Run: headless pygame with SDL's dummy video driver; simulated clock (each Clock.tick advances the game by its frame time, no real sleeping); random seed 0; keys injected as events and as key.get_pressed() state; mouse plan: one left click at the window centre at the start of phase 2, then a move to the lower-right quarter at the start of phase 3.
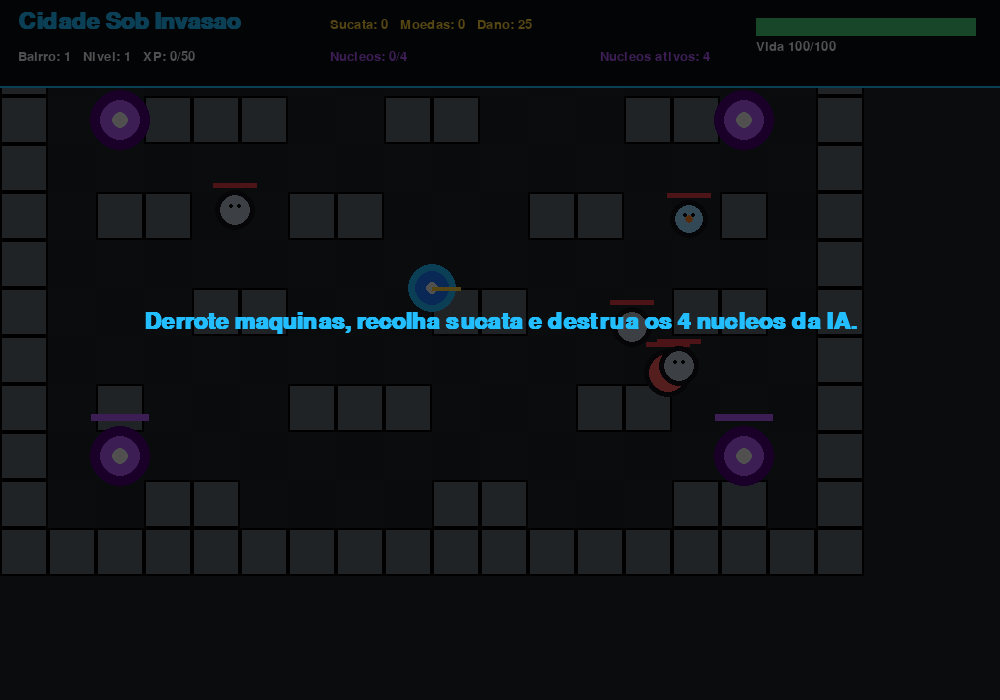
Frame 1 of 4 · flips 1–60 · no input
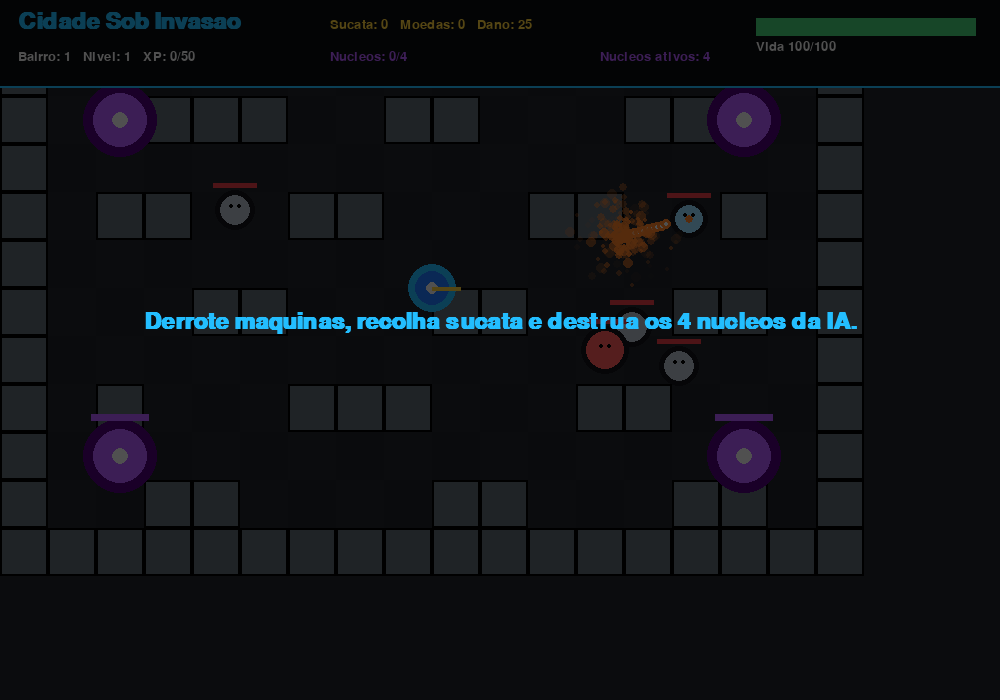
Frame 2 of 4 · flips 61–180 · clicked the window centre · tapped SPACE, RETURN · held RIGHT (→), D
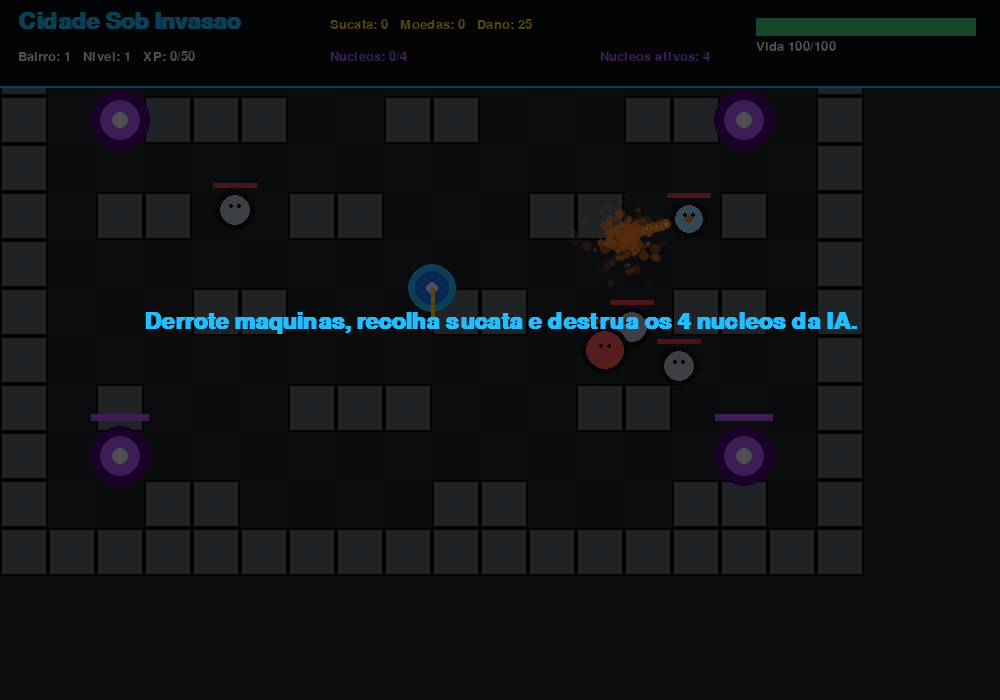
Frame 3 of 4 · flips 181–300 · moved the mouse to the lower-right quarter · held DOWN (↓), S
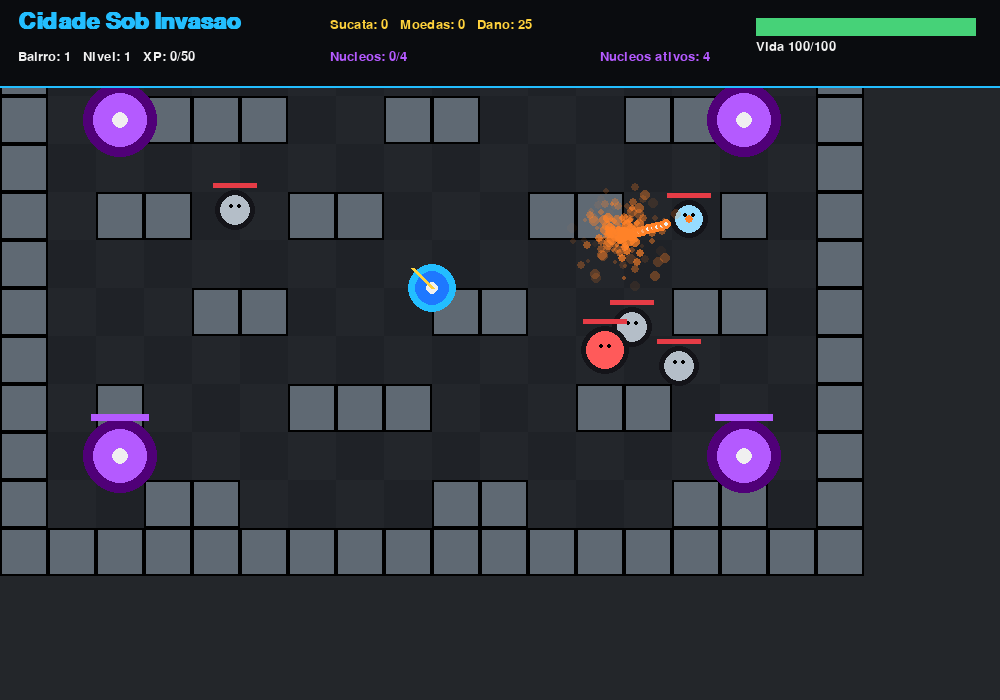
Frame 4 of 4 · flips 301–420 · held LEFT (←), A, UP (↑), W

The pygame program that drew these frames:

import pygame
import random
import math

pygame.init()

LARGURA = 1000
ALTURA = 700
TAMANHO_CELULA = 48

TELA = pygame.display.set_mode((LARGURA, ALTURA))
pygame.display.set_caption("Cidade Sob Invasao")

FPS = 60
RELOGIO = pygame.time.Clock()

PRETO = (0, 0, 0)
BRANCO = (240, 240, 240)
CINZA = (35, 38, 42)
CINZA_CLARO = (95, 105, 115)
AZUL_NEON = (35, 190, 255)
VERMELHO = (230, 60, 70)
VERDE = (70, 210, 120)
AMARELO = (255, 210, 60)
ROXO = (180, 90, 255)
LARANJA = (255, 130, 40)

MAPA_LARGURA = 18
MAPA_ALTURA = 12
TAMANHO_MAPA_X = MAPA_LARGURA * TAMANHO_CELULA
TAMANHO_MAPA_Y = MAPA_ALTURA * TAMANHO_CELULA

FONTE_TITULO = pygame.font.SysFont("consolas", 34, bold=True)
FONTE = pygame.font.SysFont("consolas", 20)

CORES_INIMIGOS = {
    "patrulha": (180, 190, 200),
    "atirador": (150, 220, 255),
    "guardia": (255, 90, 90),
    "chefe": (255, 60, 220),
}

INIMIGOS_POR_NUCLEO = 4


class Jogador:
    def __init__(self, x, y):
        self.x = x
        self.y = y
        self.raio = 17
        self.velocidade = 210
        self.vida_max = 100
        self.vida = self.vida_max
        self.sucata = 0
        self.nivel = 1
        self.xp = 0
        self.xp_para_proximo = 50
        self.dano = 25
        self.alcance_tiro = 520
        self.cooldown_tiro = 0
        self.invulneravel = 0
        self.direcao = (1, 0)
        self.nucleos_destruidos = 0
        self.moedas = 0

    def rect(self):
        return pygame.Rect(self.x - self.raio, self.y - self.raio, self.raio * 2, self.raio * 2)

    def mover(self, teclas, mapa, dt):
        dx = 0
        dy = 0
        if teclas[pygame.K_LEFT] or teclas[pygame.K_a]:
            dx -= 1
        if teclas[pygame.K_RIGHT] or teclas[pygame.K_d]:
            dx += 1
        if teclas[pygame.K_UP] or teclas[pygame.K_w]:
            dy -= 1
        if teclas[pygame.K_DOWN] or teclas[pygame.K_s]:
            dy += 1

        tamanho = math.hypot(dx, dy)
        if tamanho > 0:
            dx /= tamanho
            dy /= tamanho
            self.direcao = (dx, dy)

        novo_x = self.x + dx * self.velocidade * dt
        novo_y = self.y + dy * self.velocidade * dt

        if not colide_com_parede(novo_x, self.y, self.raio, mapa):
            self.x = novo_x
        if not colide_com_parede(self.x, novo_y, self.raio, mapa):
            self.y = novo_y

        self.x = max(self.raio, min(self.x, TAMANHO_MAPA_X - self.raio))
        self.y = max(self.raio, min(self.y, TAMANHO_MAPA_Y - self.raio))

        if self.cooldown_tiro > 0:
            self.cooldown_tiro -= dt
        if self.invulneravel > 0:
            self.invulneravel -= dt

    def atirar(self, projeteis):
        if self.cooldown_tiro > 0:
            return False

        dx, dy = self.direcao
        if dx == 0 and dy == 0:
            dx = 1

        projeteis.append({
            "x": self.x + dx * 24,
            "y": self.y + dy * 24,
            "vx": dx * 520,
            "vy": dy * 520,
            "raio": 6,
            "vida": 0.65,
            "dano": self.dano,
        })
        self.cooldown_tiro = 0.28
        return True

    def receber_dano(self, dano):
        if self.invulneravel > 0:
            return False
        self.vida = max(0, self.vida - dano)
        self.invulneravel = 0.7
        return True

    def ganhar_xp(self, quantidade):
        self.xp += quantidade
        if self.xp >= self.xp_para_proximo:
            self.xp -= self.xp_para_proximo
            self.xp_para_proximo = int(self.xp_para_proximo * 1.35)
            self.nivel += 1
            self.vida_max += 15
            self.vida = self.vida_max
            self.dano += 8
            self.alcance_tiro += 25
            return True
        return False


class Inimigo:
    def __init__(self, x, y, tipo, nivel_area):
        self.x = x
        self.y = y
        self.tipo = tipo
        dados = {
            "patrulha": {"vida": 45, "velocidade": 80, "dano": 10, "raio": 15, "xp": 12, "sucata": 1},
            "atirador": {"vida": 35, "velocidade": 55, "dano": 8, "raio": 14, "xp": 14, "sucata": 1},
            "guardia": {"vida": 90, "velocidade": 45, "dano": 18, "raio": 19, "xp": 22, "sucata": 2},
            "chefe": {"vida": 220, "velocidade": 70, "dano": 28, "raio": 26, "xp": 60, "sucata": 6},
        }[tipo]

        escala = 1 + (nivel_area - 1) * 0.18
        for atributo in ("vida", "dano", "xp", "sucata"):
            dados[atributo] = int(dados[atributo] * escala)

        self.vida_max = dados["vida"]
        self.vida = self.vida_max
        self.velocidade = dados["velocidade"]
        self.dano = dados["dano"]
        self.raio = dados["raio"]
        self.xp = dados["xp"]
        self.sucata = dados["sucata"]
        self.moedas = random.randint(2, 5) * nivel_area
        if tipo == "chefe":
            self.moedas = 25 * nivel_area
        self.cooldown_tiro = random.uniform(0.6, 1.4)
        self.morto = False

    def atualizar(self, jogador, mapa, dt):
        if self.morto:
            return None, 0, 0

        dx = jogador.x - self.x
        dy = jogador.y - self.y
        distancia = math.hypot(dx, dy)

        if distancia > 0:
            dx /= distancia
            dy /= distancia

        if self.tipo == "atirador":
            if distancia < 170:
                self.x -= dx * self.velocidade * dt
                self.y -= dy * self.velocidade * dt
            self.cooldown_tiro -= dt
            if distancia < 430 and self.cooldown_tiro <= 0:
                return "tiro", dx, dy
        else:
            alcance = 185 if self.tipo == "guardia" else 260
            if distancia > alcance:
                self.x += dx * self.velocidade * dt
                self.y += dy * self.velocidade * dt

        if distancia <= self.raio + jogador.raio:
            if jogador.receber_dano(self.dano):
                return "dano", 0, 0

        self.x = max(self.raio, min(self.x, TAMANHO_MAPA_X - self.raio))
        self.y = max(self.raio, min(self.y, TAMANHO_MAPA_Y - self.raio))
        return None, 0, 0


class Moeda:
    def __init__(self, x, y, valor):
        self.x = x
        self.y = y
        self.valor = valor
        self.raio = 8
        self.vida = 18
        self.pulsacao = 0

    def atualizar(self, jogador):
        self.pulsacao += 0.08
        self.vida -= 1 / 60
        distancia = math.hypot(jogador.x - self.x, jogador.y - self.y)
        if distancia < 80:
            self.x += (jogador.x - self.x) * 0.08
            self.y += (jogador.y - self.y) * 0.08
        if distancia < self.raio + jogador.raio + 18:
            jogador.moedas += self.valor
            return True
        return False


class Nucleo:
    def __init__(self, x, y, indice):
        self.x = x
        self.y = y
        self.indice = indice
        self.raio = 24
        self.vida = 180
        self.vida_max = 180
        self.ativo = True
        self.cooldown_tiro = 1.2
        self.pulsacao = 0

    def atualizar(self, jogador, projeteis, dt):
        if not self.ativo:
            return None

        self.pulsacao += dt * 5
        self.cooldown_tiro -= dt

        distancia = math.hypot(jogador.x - self.x, jogador.y - self.y)
        if distancia < self.raio + jogador.raio:
            if jogador.receber_dano(22):
                return "dano"

        if distancia < 520 and self.cooldown_tiro <= 0:
            dx = (jogador.x - self.x) / max(distancia, 1)
            dy = (jogador.y - self.y) / max(distancia, 1)
            projeteis.append({
                "x": self.x,
                "y": self.y,
                "vx": dx * 250,
                "vy": dy * 250,
                "raio": 8,
                "vida": 2.2,
                "dano": 18,
                "inimigo": True,
            })
            self.cooldown_tiro = 2.1
        return None


class Particula:
    def __init__(self, x, y, cor, vida):
        self.x = x
        self.y = y
        angulo = random.uniform(0, math.tau)
        velocidade = random.uniform(40, 180)
        self.vx = math.cos(angulo) * velocidade
        self.vy = math.sin(angulo) * velocidade
        self.cor = cor
        self.vida = vida
        self.vida_max = vida
        self.raio = random.randint(2, 5)

    def atualizar(self, dt):
        self.x += self.vx * dt
        self.y += self.vy * dt
        self.vida -= dt
        self.vx *= 0.96
        self.vy *= 0.96


def colide_com_parede(x, y, raio, mapa):
    esquerda = max(0, int((x - raio) // TAMANHO_CELULA))
    direita = min(MAPA_LARGURA - 1, int((x + raio) // TAMANHO_CELULA))
    cima = max(0, int((y - raio) // TAMANHO_CELULA))
    baixo = min(MAPA_ALTURA - 1, int((y + raio) // TAMANHO_CELULA))

    for yy in range(cima, baixo + 1):
        for xx in range(esquerda, direita + 1):
            if mapa[yy][xx] == "#":
                return True
    return False


def gerar_mapa():
    mapa = [["." for _ in range(MAPA_LARGURA)] for _ in range(MAPA_ALTURA)]

    for y in range(MAPA_ALTURA):
        mapa[y][0] = "#"
        mapa[y][MAPA_LARGURA - 1] = "#"
    for x in range(MAPA_LARGURA):
        mapa[0][x] = "#"
        mapa[MAPA_ALTURA - 1][x] = "#"

    paredes = [
        (3, 2), (4, 2), (5, 2),
        (8, 2), (9, 2),
        (13, 2), (14, 2),
        (2, 4), (3, 4),
        (6, 4), (7, 4),
        (11, 4), (12, 4),
        (15, 4),
        (4, 6), (5, 6),
        (9, 6), (10, 6),
        (14, 6), (15, 6),
        (2, 8),
        (6, 8), (7, 8), (8, 8),
        (12, 8), (13, 8),
        (3, 10), (4, 10),
        (9, 10), (10, 10),
        (14, 10), (15, 10),
    ]

    for x, y in paredes:
        mapa[y][x] = "#"

    return mapa


def centro_celula(x, y):
    return x * TAMANHO_CELULA + TAMANHO_CELULA // 2, y * TAMANHO_CELULA + TAMANHO_CELULA // 2


def criar_inimigos(mapa, nivel_area, quantidade):
    inimigos = []
    tipos = ["patrulha", "patrulha", "atirador", "guardia"]
    if nivel_area >= 3:
        tipos.append("chefe")

    tentativas = 0
    while len(inimigos) < quantidade and tentativas < 800:
        tentativas += 1
        x = random.randint(3 * TAMANHO_CELULA, TAMANHO_MAPA_X - 3 * TAMANHO_CELULA)
        y = random.randint(3 * TAMANHO_CELULA, TAMANHO_MAPA_Y - 3 * TAMANHO_CELULA)
        if colide_com_parede(x, y, 20, mapa):
            continue
        if abs(x - TAMANHO_MAPA_X // 2) < 180 and abs(y - TAMANHO_MAPA_Y // 2) < 180:
            continue
        tipo = random.choice(tipos)
        inimigos.append(Inimigo(x, y, tipo, nivel_area))
    return inimigos


def criar_nucleo(mapa, indice):
    posicoes = [
        centro_celula(2, 2),
        centro_celula(15, 2),
        centro_celula(2, 9),
        centro_celula(15, 9),
    ]
    return Nucleo(*posicoes[indice], indice)


def desenhar_mapa(tela, mapa, camera_x, camera_y):
    for y, linha in enumerate(mapa):
        for x, celula in enumerate(linha):
            px = x * TAMANHO_CELULA - camera_x
            py = y * TAMANHO_CELULA - camera_y

            if celula == "#":
                pygame.draw.rect(tela, CINZA_CLARO, (px, py, TAMANHO_CELULA, TAMANHO_CELULA))
                pygame.draw.rect(tela, PRETO, (px, py, TAMANHO_CELULA, TAMANHO_CELULA), 2)
            else:
                cor = (31, 34, 39) if (x + y) % 2 == 0 else (35, 38, 43)
                pygame.draw.rect(tela, cor, (px, py, TAMANHO_CELULA, TAMANHO_CELULA))


def desenhar_nucleo(tela, nucleo, camera_x, camera_y):
    if not nucleo.ativo:
        return

    px = nucleo.x - camera_x
    py = nucleo.y - camera_y
    pulsacao = math.sin(nucleo.pulsacao) * 4

    pygame.draw.circle(tela, (80, 0, 120), (int(px), int(py)), int(nucleo.raio + 10 + pulsacao))
    pygame.draw.circle(tela, ROXO, (int(px), int(py)), int(nucleo.raio + pulsacao))
    pygame.draw.circle(tela, BRANCO, (int(px), int(py)), max(4, int(nucleo.raio * 0.35)))

    largura = 58
    altura = 7
    pygame.draw.rect(tela, PRETO, (px - largura // 2, py - nucleo.raio - 18, largura, altura))
    pygame.draw.rect(tela, ROXO, (px - largura // 2, py - nucleo.raio - 18, int(largura * nucleo.vida / nucleo.vida_max), altura))


def desenhar_jogador(tela, jogador, camera_x, camera_y):
    px = jogador.x - camera_x
    py = jogador.y - camera_y

    if jogador.invulneravel > 0 and int(jogador.invulneravel * 18) % 2 == 0:
        return

    pygame.draw.circle(tela, AZUL_NEON, (int(px), int(py)), jogador.raio + 7)
    pygame.draw.circle(tela, (30, 120, 255), (int(px), int(py)), jogador.raio)
    pygame.draw.circle(tela, BRANCO, (int(px), int(py)), 6)

    dx, dy = jogador.direcao
    if dx or dy:
        pygame.draw.line(tela, AMARELO, (int(px), int(py)), (int(px + dx * 28), int(py + dy * 28)), 4)


def desenhar_inimigo(tela, inimigo, camera_x, camera_y):
    if inimigo.morto:
        return

    px = inimigo.x - camera_x
    py = inimigo.y - camera_y
    cor = CORES_INIMIGOS[inimigo.tipo]

    pygame.draw.circle(tela, (20, 20, 25), (int(px), int(py)), inimigo.raio + 5)
    pygame.draw.circle(tela, cor, (int(px), int(py)), inimigo.raio)

    olhos = 4
    pygame.draw.circle(tela, PRETO, (int(px - olhos), int(py - 4)), 2)
    pygame.draw.circle(tela, PRETO, (int(px + olhos), int(py - 4)), 2)

    if inimigo.tipo in ("atirador", "chefe"):
        pygame.draw.circle(tela, LARANJA, (int(px), int(py)), max(2, inimigo.raio // 3))

    largura = 44
    altura = 5
    pygame.draw.rect(tela, PRETO, (px - largura // 2, py - inimigo.raio - 12, largura, altura))
    pygame.draw.rect(tela, VERMELHO, (px - largura // 2, py - inimigo.raio - 12, int(largura * inimigo.vida / inimigo.vida_max), altura))


def desenhar_moeda(tela, moeda, camera_x, camera_y):
    px = moeda.x - camera_x
    py = moeda.y - camera_y
    pulsacao = math.sin(moeda.pulsacao) * 2

    pygame.draw.circle(tela, (255, 235, 120), (int(px), int(py)), int(moeda.raio + 3 + pulsacao))
    pygame.draw.circle(tela, AMARELO, (int(px), int(py)), int(moeda.raio + pulsacao))
    pygame.draw.circle(tela, (170, 110, 0), (int(px), int(py)), max(2, moeda.raio - 4))


def desenhar_projeteil(tela, projetil, camera_x, camera_y):
    cor = LARANJA if projetil.get("inimigo") else AMARELO
    pygame.draw.circle(tela, cor, (int(projetil["x"] - camera_x), int(projetil["y"] - camera_y)), projetil["raio"])
    pygame.draw.circle(tela, BRANCO, (int(projetil["x"] - camera_x), int(projetil["y"] - camera_y)), max(2, projetil["raio"] // 3))


def desenhar_particulas(tela, particulas, camera_x, camera_y):
    for particula in particulas:
        alpha = max(0, int(255 * particula.vida / particula.vida_max))
        tamanho = max(1, particula.raio)
        superficie = pygame.Surface((tamanho * 2, tamanho * 2), pygame.SRCALPHA)
        pygame.draw.circle(superficie, (*particula.cor, alpha), (tamanho, tamanho), tamanho)
        tela.blit(superficie, (particula.x - camera_x - tamanho, particula.y - camera_y - tamanho))


def desenhar_interface(tela, jogador, nivel_area, nucleos):
    pygame.draw.rect(tela, (10, 12, 15), (0, 0, LARGURA, 86))
    pygame.draw.line(tela, AZUL_NEON, (0, 86), (LARGURA, 86), 2)

    texto = FONTE_TITULO.render("Cidade Sob Invasao", True, AZUL_NEON)
    tela.blit(texto, (18, 10))

    texto = FONTE.render(f"Bairro: {nivel_area}   Nivel: {jogador.nivel}   XP: {jogador.xp}/{jogador.xp_para_proximo}", True, BRANCO)
    tela.blit(texto, (18, 50))

    barra_vida = 220
    altura_barra = 18
    x = LARGURA - barra_vida - 24
    pygame.draw.rect(tela, PRETO, (x, 18, barra_vida, altura_barra))
    pygame.draw.rect(tela, PRETO, (x, 18, barra_vida, altura_barra), 2)
    pygame.draw.rect(tela, VERDE, (x, 18, int(barra_vida * jogador.vida / jogador.vida_max), altura_barra))

    texto = FONTE.render(f"Vida {jogador.vida}/{jogador.vida_max}", True, BRANCO)
    tela.blit(texto, (x, 40))

    texto = FONTE.render(f"Sucata: {jogador.sucata}   Moedas: {jogador.moedas}   Dano: {jogador.dano}", True, AMARELO)
    tela.blit(texto, (330, 18))

    texto = FONTE.render(f"Nucleos: {jogador.nucleos_destruidos}/4", True, ROXO)
    tela.blit(texto, (330, 50))

    nucleos_ativos = sum(1 for nucleo in nucleos if nucleo.ativo)
    texto = FONTE.render(f"Nucleos ativos: {nucleos_ativos}", True, ROXO)
    tela.blit(texto, (600, 50))


def desenhar_mensagem(tela, texto, subtexto=""):
    superficie = pygame.Surface((LARGURA, ALTURA), pygame.SRCALPHA)
    superficie.fill((0, 0, 0, 170))
    tela.blit(superficie, (0, 0))

    titulo = FONTE_TITULO.render(texto, True, AZUL_NEON)
    tela.blit(titulo, (LARGURA // 2 - titulo.get_width() // 2, ALTURA // 2 - 40))

    if subtexto:
        texto_pequeno = FONTE.render(subtexto, True, BRANCO)
        tela.blit(texto_pequeno, (LARGURA // 2 - texto_pequeno.get_width() // 2, ALTURA // 2 + 10))


def criar_particulas(x, y, cor, quantidade=12):
    return [Particula(x, y, cor, random.uniform(0.3, 0.8)) for _ in range(quantidade)]


def remover_colisoes(lista):
    return [item for item in lista if not item.get("remover")]


def jogo():
    mapa = gerar_mapa()
    jogador = Jogador(TAMANHO_MAPA_X // 2, TAMANHO_MAPA_Y // 2)
    nivel_area = 1
    inimigos = criar_inimigos(mapa, nivel_area, INIMIGOS_POR_NUCLEO + 1)
    nucleos = [criar_nucleo(mapa, i) for i in range(4)]
    projeteis = []
    moedas = []
    particulas = []
    mensagem = "Derrote maquinas, recolha sucata e destrua os 4 nucleos da IA."
    tempo_mensagem = 5
    rodando = True
    venceu = False

    while rodando:
        dt = RELOGIO.tick(FPS) / 1000
        agora = pygame.time.get_ticks()

        for evento in pygame.event.get():
            if evento.type == pygame.QUIT:
                rodando = False
            if evento.type == pygame.KEYDOWN and evento.key == pygame.K_ESCAPE:
                rodando = False
            if evento.type == pygame.KEYDOWN and evento.key == pygame.K_r and (jogador.vida <= 0 or venceu):
                return jogo()
            if evento.type == pygame.MOUSEBUTTONDOWN and evento.button == 1 and jogador.vida > 0 and not venceu:
                jogador.atirar(projeteis)

        if jogador.vida > 0 and not venceu:
            teclas = pygame.key.get_pressed()
            jogador.mover(teclas, mapa, dt)

            for nucleo in nucleos:
                resultado = nucleo.atualizar(jogador, projeteis, dt)
                if resultado == "dano":
                    particulas.extend(criar_particulas(jogador.x, jogador.y, VERMELHO, 8))

            for inimigo in inimigos:
                acao, dx, dy = inimigo.atualizar(jogador, mapa, dt)
                if acao == "tiro":
                    projeteis.append({
                        "x": inimigo.x + dx * 18,
                        "y": inimigo.y + dy * 18,
                        "vx": dx * 300,
                        "vy": dy * 300,
                        "raio": 5,
                        "vida": 1.6,
                        "dano": inimigo.dano,
                        "inimigo": True,
                    })
                elif acao == "dano":
                    particulas.extend(criar_particulas(jogador.x, jogador.y, VERMELHO, 8))

            for projetil in projeteis:
                projetil["x"] += projetil["vx"] * dt
                projetil["y"] += projetil["vy"] * dt
                projetil["vida"] -= dt

                if projetil["vida"] <= 0 or colide_com_parede(projetil["x"], projetil["y"], projetil["raio"], mapa):
                    projetil["remover"] = True
                    particulas.extend(criar_particulas(projetil["x"], projetil["y"], LARANJA if projetil.get("inimigo") else AMARELO, 5))

                if not projetil.get("inimigo"):
                    for inimigo in inimigos:
                        if inimigo.morto:
                            continue
                        distancia = math.hypot(projetil["x"] - inimigo.x, projetil["y"] - inimigo.y)
                        if distancia <= projetil["raio"] + inimigo.raio:
                            projetil["remover"] = True
                            inimigo.vida -= projetil["dano"]
                            particulas.extend(criar_particulas(inimigo.x, inimigo.y, CORES_INIMIGOS[inimigo.tipo], 10))
                            if inimigo.vida <= 0:
                                inimigo.morto = True
                                jogador.sucata += inimigo.sucata
                                moedas.append(Moeda(inimigo.x, inimigo.y, inimigo.moedas))
                                nivelou = jogador.ganhar_xp(inimigo.xp)
                                if nivelou:
                                    mensagem = f"Nivel {jogador.nivel} alcancado! Dano aumentado."
                                    tempo_mensagem = 3
                            break

                    if not projetil.get("remover"):
                        for nucleo in nucleos:
                            if not nucleo.ativo:
                                continue
                            distancia = math.hypot(projetil["x"] - nucleo.x, projetil["y"] - nucleo.y)
                            if distancia <= projetil["raio"] + nucleo.raio:
                                projetil["remover"] = True
                                nucleo.vida -= projetil["dano"]
                                particulas.extend(criar_particulas(nucleo.x, nucleo.y, ROXO, 14))
                                if nucleo.vida <= 0:
                                    nucleo.ativo = False
                                    jogador.nucleos_destruidos += 1
                                    jogador.sucata += 8
                                    mensagem = f"Nucleo {jogador.nucleos_destruidos}/4 destruido. A cidade reage."
                                    tempo_mensagem = 3
                                    if jogador.nucleos_destruidos < 4:
                                        inimigos.extend(criar_inimigos(mapa, nivel_area, 2))
                                break
                else:
                    distancia = math.hypot(projetil["x"] - jogador.x, projetil["y"] - jogador.y)
                    if distancia <= projetil["raio"] + jogador.raio:
                        projetil["remover"] = True
                        if jogador.receber_dano(projetil["dano"]):
                            particulas.extend(criar_particulas(jogador.x, jogador.y, VERMELHO, 10))

            projeteis = remover_colisoes(projeteis)
            for moeda in moedas:
                if moeda.atualizar(jogador):
                    moeda.vida = 0
            moedas = [moeda for moeda in moedas if moeda.vida > 0]
            particulas = [p for p in particulas if p.vida > 0]
            for particula in particulas:
                particula.atualizar(dt)

            if sum(1 for nucleo in nucleos if not nucleo.ativo) >= nivel_area:
                nivel_area += 1
                if nivel_area <= 4:
                    inimigos.extend(criar_inimigos(mapa, nivel_area, INIMIGOS_POR_NUCLEO + nivel_area))
                    mensagem = f"Bairro {nivel_area} liberado. Mais maquinas avancam."
                    tempo_mensagem = 4

            if jogador.nucleos_destruidos >= 4:
                venceu = True
                mensagem = "A IA central foi destruida. A cidade esta livre."
                tempo_mensagem = 999

            if jogador.vida <= 0:
                mensagem = "Fim de jogo."
                tempo_mensagem = 999

            if tempo_mensagem > 0:
                tempo_mensagem -= dt

        camera_x = jogador.x - LARGURA // 2
        camera_y = jogador.y - ALTURA // 2
        camera_x = max(0, min(camera_x, TAMANHO_MAPA_X - LARGURA))
        camera_y = max(0, min(camera_y, TAMANHO_MAPA_Y - ALTURA))

        TELA.fill(CINZA)
        desenhar_mapa(TELA, mapa, camera_x, camera_y)

        for nucleo in nucleos:
            desenhar_nucleo(TELA, nucleo, camera_x, camera_y)

        for inimigo in inimigos:
            desenhar_inimigo(TELA, inimigo, camera_x, camera_y)

        for moeda in moedas:
            desenhar_moeda(TELA, moeda, camera_x, camera_y)

        desenhar_jogador(TELA, jogador, camera_x, camera_y)

        for projetil in projeteis:
            desenhar_projeteil(TELA, projetil, camera_x, camera_y)

        desenhar_particulas(TELA, particulas, camera_x, camera_y)
        desenhar_interface(TELA, jogador, nivel_area, nucleos)

        if tempo_mensagem > 0:
            desenhar_mensagem(TELA, mensagem)
        elif jogador.vida <= 0:
            desenhar_mensagem(TELA, "Fim de jogo", "Pressione R para reiniciar ou ESC para sair")
        elif venceu:
            desenhar_mensagem(TELA, "Vitoria!", "Pressione R para jogar novamente ou ESC para sair")

        pygame.display.flip()

    pygame.quit()


if __name__ == "__main__":
    jogo()
